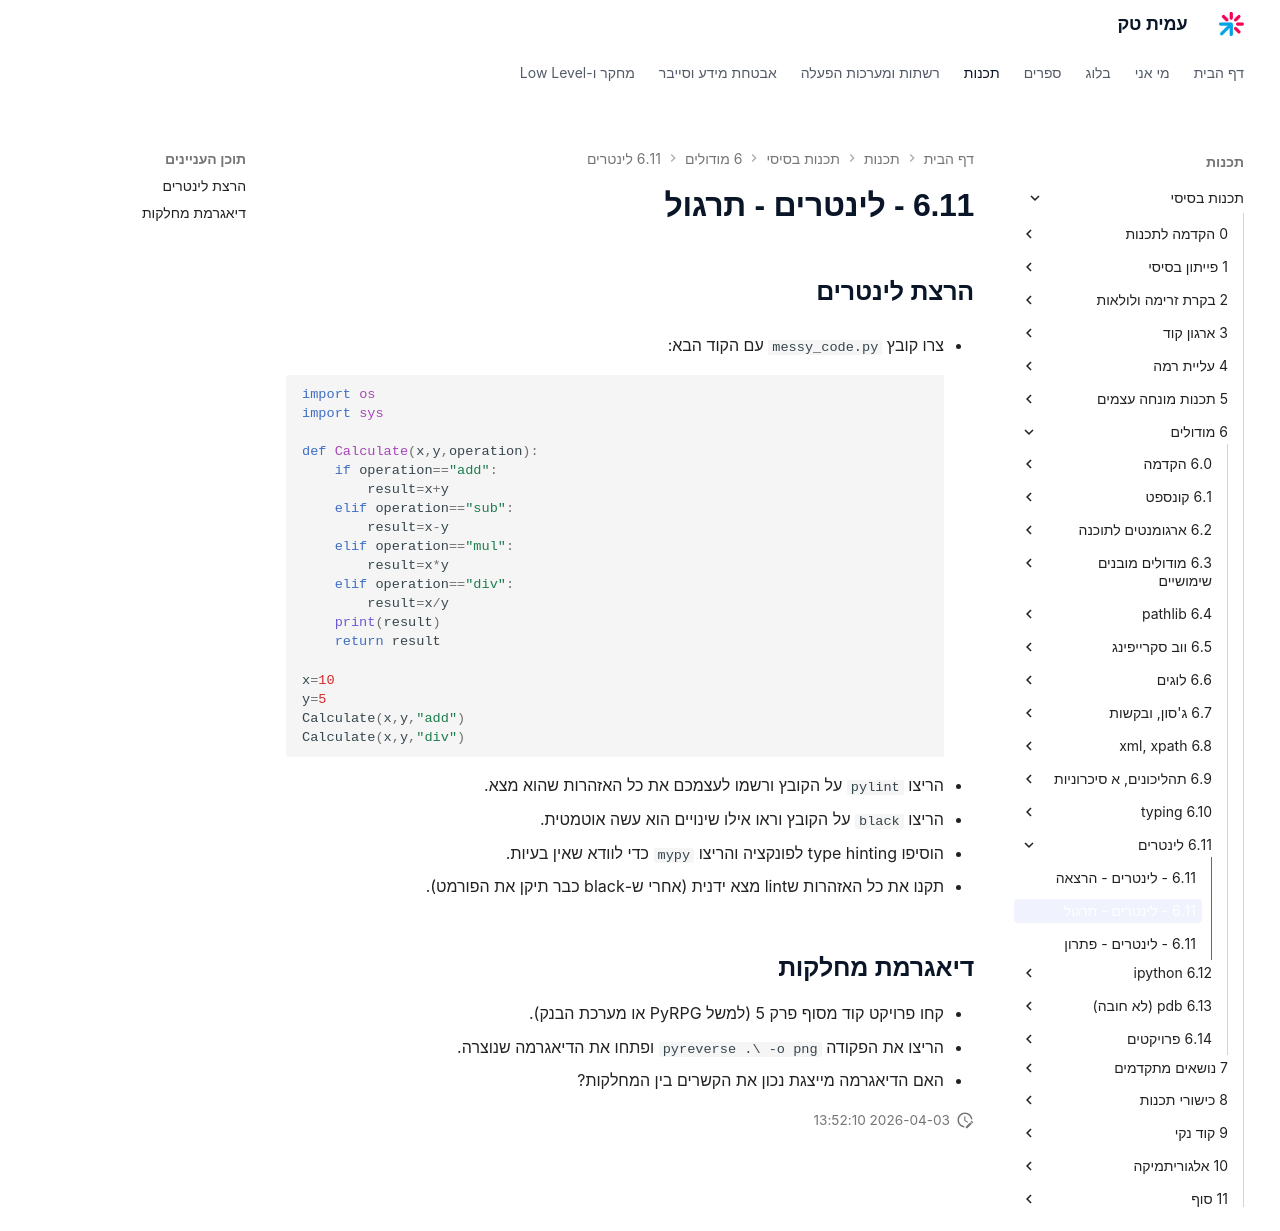

repository: AmitPinchasi/amittech · page: תכנות-בסיסי/6 - מודולים/6.11 - לינטרים/6.11 - לינטרים - תרגול/index.html · generator: mkdocs

## הרצת לינטרים
- צרו קובץ `messy_code.py` עם הקוד הבא:
```python
import os
import sys

def Calculate(x,y,operation):
    if operation=="add":
        result=x+y
    elif operation=="sub":
        result=x-y
    elif operation=="mul":
        result=x*y
    elif operation=="div":
        result=x/y
    print(result)
    return result

x=10
y=5
Calculate(x,y,"add")
Calculate(x,y,"div")
```

1. הריצו `pylint` על הקובץ ורשמו לעצמכם את כל האזהרות שהוא מצא.
2. הריצו `black` על הקובץ וראו אילו שינויים הוא עשה אוטמטית.
3. הוסיפו type hinting לפונקציה והריצו `mypy` כדי לוודא שאין בעיות.
4. תקנו את כל האזהרות שlint מצא ידנית (אחרי ש-black כבר תיקן את הפורמט).

## דיאגרמת מחלקות
- קחו פרויקט קוד מסוף פרק 5 (למשל PyRPG או מערכת הבנק).
- הריצו את הפקודה `pyreverse .\ -o png` ופתחו את הדיאגרמה שנוצרה.
- האם הדיאגרמה מייצגת נכון את הקשרים בין המחלקות?
